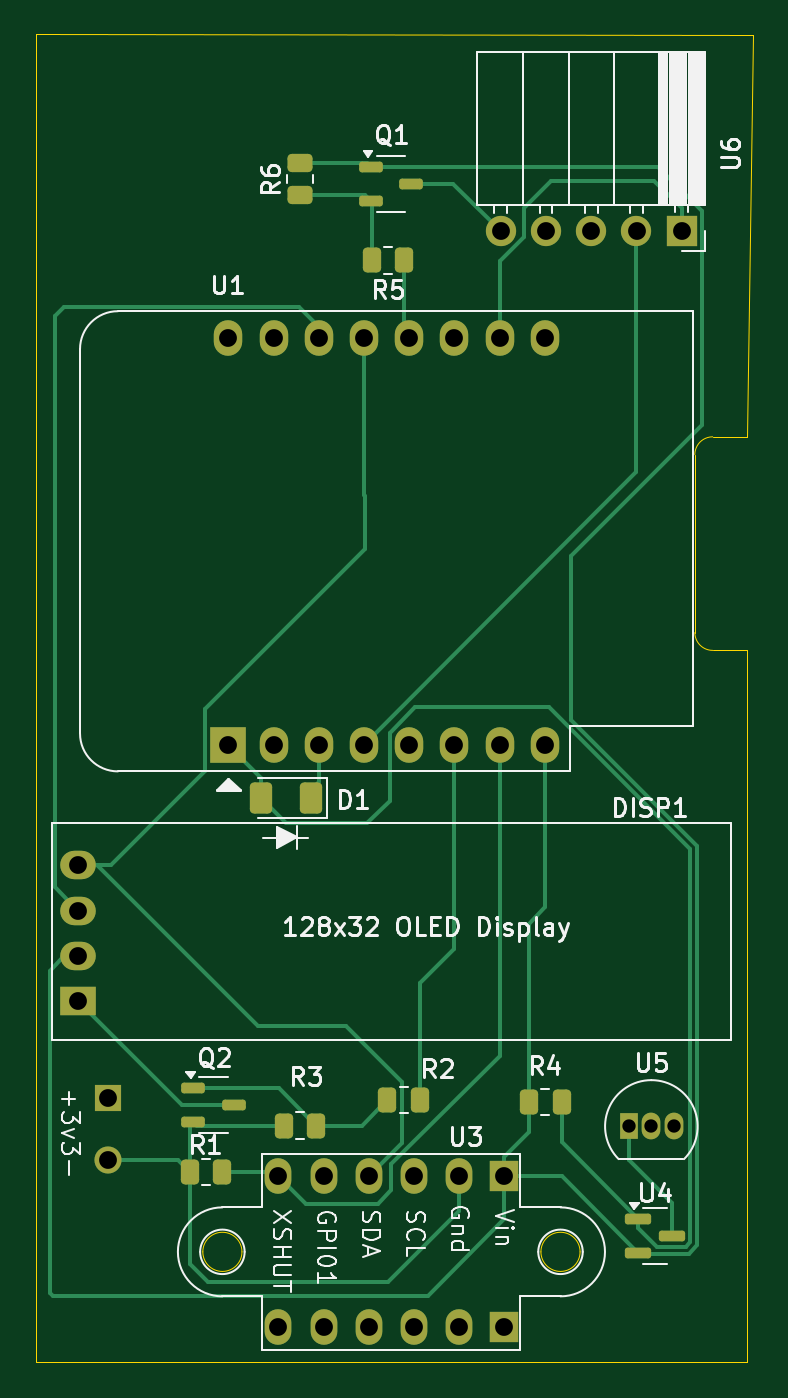
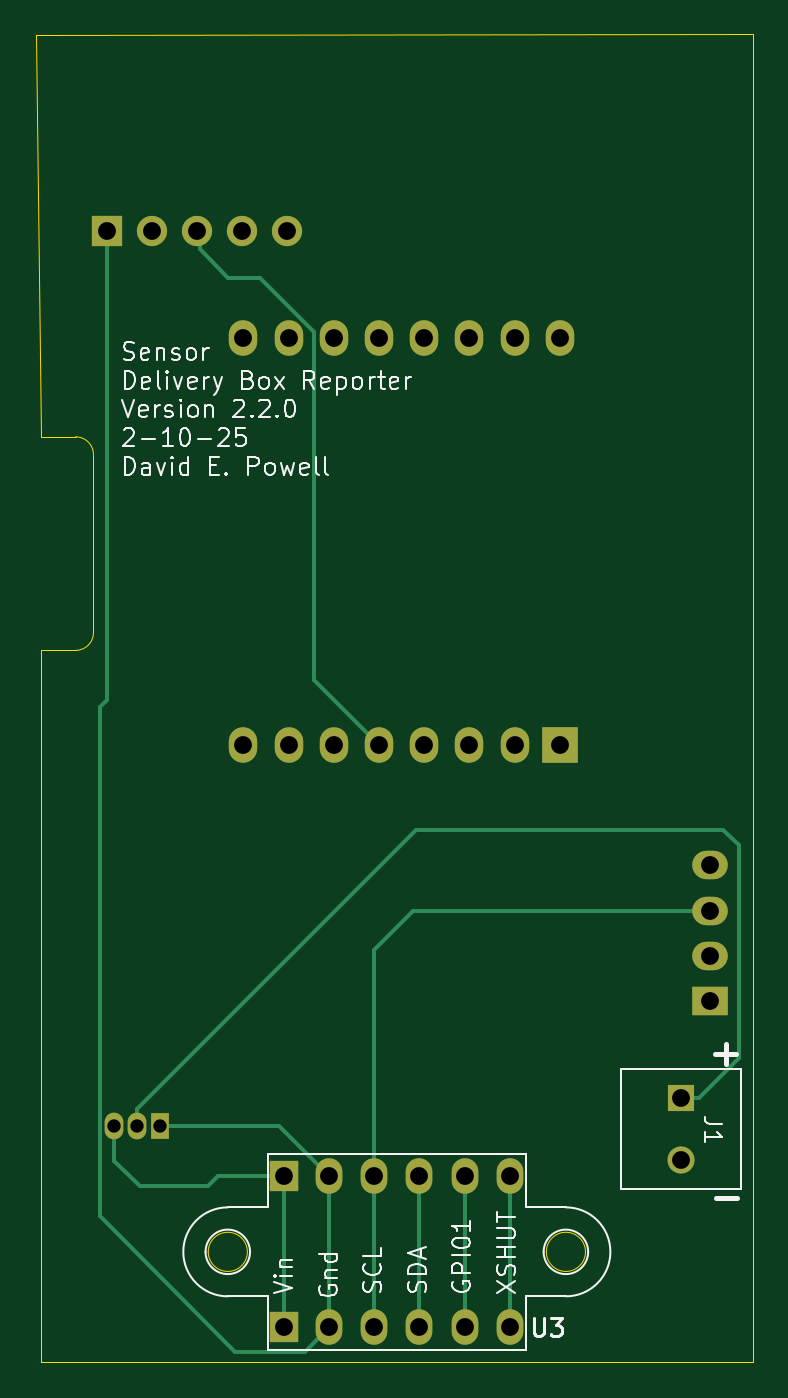
Circuit board: 11 layer files. Board 40.3 x 74.6 mm.
- bottom_copper: deleteme-B_Cu.gbr (5346 bytes)
- bottom_mask: deleteme-B_Mask.gbr (2146 bytes)
- paste: deleteme-B_Paste.gbr (543 bytes)
- bottom_silk: deleteme-B_Silkscreen.gbr (40557 bytes)
- outline: deleteme-Edge_Cuts.gbr (1537 bytes)
- top_copper: deleteme-F_Cu.gbr (12064 bytes)
- top_mask: deleteme-F_Mask.gbr (4132 bytes)
- paste: deleteme-F_Paste.gbr (2529 bytes)
- top_silk: deleteme-F_Silkscreen.gbr (46848 bytes)
- drill: deleteme-NPTH.drl (357 bytes)
- drill: deleteme-PTH.drl (1126 bytes)

=== bottom_copper: deleteme-B_Cu.gbr ===
%TF.GenerationSoftware,KiCad,Pcbnew,8.0.8-unknown-202501290020~8b811aa383~ubuntu24.04.1*%
%TF.CreationDate,2025-02-10T17:26:24-05:00*%
%TF.ProjectId,deleteme,64656c65-7465-46d6-952e-6b696361645f,rev?*%
%TF.SameCoordinates,Original*%
%TF.FileFunction,Copper,L2,Bot*%
%TF.FilePolarity,Positive*%
%FSLAX46Y46*%
G04 Gerber Fmt 4.6, Leading zero omitted, Abs format (unit mm)*
G04 Created by KiCad (PCBNEW 8.0.8-unknown-202501290020~8b811aa383~ubuntu24.04.1) date 2025-02-10 17:26:24*
%MOMM*%
%LPD*%
G01*
G04 APERTURE LIST*
%TA.AperFunction,ComponentPad*%
%ADD10R,1.524000X1.524000*%
%TD*%
%TA.AperFunction,ComponentPad*%
%ADD11C,1.524000*%
%TD*%
%TA.AperFunction,ComponentPad*%
%ADD12R,1.600000X1.700000*%
%TD*%
%TA.AperFunction,ComponentPad*%
%ADD13O,1.500000X2.000000*%
%TD*%
%TA.AperFunction,ComponentPad*%
%ADD14R,2.000000X2.000000*%
%TD*%
%TA.AperFunction,ComponentPad*%
%ADD15O,1.600000X2.000000*%
%TD*%
%TA.AperFunction,ComponentPad*%
%ADD16R,2.000000X1.600000*%
%TD*%
%TA.AperFunction,ComponentPad*%
%ADD17O,2.000000X1.600000*%
%TD*%
%TA.AperFunction,ComponentPad*%
%ADD18R,1.700000X1.700000*%
%TD*%
%TA.AperFunction,ComponentPad*%
%ADD19O,1.700000X1.700000*%
%TD*%
%TA.AperFunction,ComponentPad*%
%ADD20R,1.050000X1.500000*%
%TD*%
%TA.AperFunction,ComponentPad*%
%ADD21O,1.050000X1.500000*%
%TD*%
%TA.AperFunction,Conductor*%
%ADD22C,0.200000*%
%TD*%
G04 APERTURE END LIST*
D10*
%TO.P,J1,1,Pin_1*%
%TO.N,N/C*%
X132590000Y-123726409D03*
D11*
%TO.P,J1,2,Pin_2*%
X132590000Y-127226409D03*
%TD*%
D12*
%TO.P,U3,1,Vin*%
%TO.N,N/C*%
X154890000Y-136626409D03*
D13*
%TO.P,U3,2,GND*%
X152350000Y-136626409D03*
%TO.P,U3,3,SCL*%
X149810000Y-136626409D03*
%TO.P,U3,4,SDA*%
X147270000Y-136626409D03*
%TO.P,U3,5,GPIO1*%
X144730000Y-136626409D03*
%TO.P,U3,6,XSHUT*%
X142190000Y-136626409D03*
%TD*%
D12*
%TO.P,U3,1,Vin*%
%TO.N,N/C*%
X154890000Y-128126409D03*
D13*
%TO.P,U3,2,GND*%
X152350000Y-128126409D03*
%TO.P,U3,3,SCL*%
X149810000Y-128126409D03*
%TO.P,U3,4,SDA*%
X147270000Y-128126409D03*
%TO.P,U3,5,GPIO1*%
X144730000Y-128126409D03*
%TO.P,U3,6,XSHUT*%
X142190000Y-128126409D03*
%TD*%
D14*
%TO.P,U1,1,~{RST}*%
%TO.N,N/C*%
X139380000Y-103876409D03*
D15*
%TO.P,U1,2,A0*%
X141920000Y-103876409D03*
%TO.P,U1,3,D0*%
X144460000Y-103876409D03*
%TO.P,U1,4,SCK/D5*%
X147000000Y-103876409D03*
%TO.P,U1,5,MISO/D6*%
X149540000Y-103876409D03*
%TO.P,U1,6,MOSI/D7*%
X152080000Y-103876409D03*
%TO.P,U1,7,CS/D8*%
X154620000Y-103876409D03*
%TO.P,U1,8,3V3*%
X157160000Y-103876409D03*
%TO.P,U1,9,5V*%
X157160000Y-81016409D03*
%TO.P,U1,10,GND*%
X154620000Y-81016409D03*
%TO.P,U1,11,D4*%
X152080000Y-81016409D03*
%TO.P,U1,12,D3*%
X149540000Y-81016409D03*
%TO.P,U1,13,SDA/D2*%
X147000000Y-81016409D03*
%TO.P,U1,14,SCL/D1*%
X144460000Y-81016409D03*
%TO.P,U1,15,RX*%
X141920000Y-81016409D03*
%TO.P,U1,16,TX*%
X139380000Y-81016409D03*
%TD*%
D16*
%TO.P,DISP1,1,Gnd*%
%TO.N,N/C*%
X130940000Y-118276409D03*
D17*
%TO.P,DISP1,2,Vcc*%
X130940000Y-115736409D03*
%TO.P,DISP1,3,SCL*%
X130940000Y-113196409D03*
%TO.P,DISP1,4,SDA*%
X130940000Y-110656409D03*
%TD*%
D18*
%TO.P,U6,1,GND*%
%TO.N,N/C*%
X164850000Y-75026409D03*
D19*
%TO.P,U6,2,TX*%
X162310000Y-75026409D03*
%TO.P,U6,3,RX*%
X159770000Y-75026409D03*
%TO.P,U6,4,RST*%
X157230000Y-75026409D03*
%TO.P,U6,5,3.3v*%
X154690000Y-75026409D03*
%TD*%
D20*
%TO.P,U5,1,GND*%
%TO.N,N/C*%
X161875000Y-125326409D03*
D21*
%TO.P,U5,2,VI*%
X163145000Y-125326409D03*
%TO.P,U5,3,VO*%
X164415000Y-125326409D03*
%TD*%
D22*
%TO.N,*%
X163145000Y-124376409D02*
X163145000Y-125326409D01*
X132540000Y-123726409D02*
X131578000Y-123726409D01*
X147445000Y-108676409D02*
X163145000Y-124376409D01*
X129340000Y-121488409D02*
X129340000Y-109526409D01*
X130190000Y-108676409D02*
X147445000Y-108676409D01*
X129340000Y-109526409D02*
X130190000Y-108676409D01*
X131578000Y-123726409D02*
X129340000Y-121488409D01*
X149540000Y-103876409D02*
X153180000Y-100236409D01*
X159615000Y-76026409D02*
X159615000Y-75181409D01*
X153180000Y-100236409D02*
X153180000Y-80700774D01*
X153180000Y-80700774D02*
X156254365Y-77626409D01*
X156254365Y-77626409D02*
X158015000Y-77626409D01*
X158015000Y-77626409D02*
X159615000Y-76026409D01*
X159615000Y-75181409D02*
X159770000Y-75026409D01*
X144730000Y-136626409D02*
X144730000Y-128126409D01*
X147270000Y-136626409D02*
X147270000Y-128126409D01*
X142190000Y-136626409D02*
X142190000Y-128126409D01*
X147610000Y-113196409D02*
X130940000Y-113196409D01*
X149810000Y-136626409D02*
X149810000Y-128126409D01*
X149810000Y-128126409D02*
X149810000Y-115396409D01*
X149810000Y-115396409D02*
X147610000Y-113196409D01*
X159140000Y-128676409D02*
X158590000Y-128126409D01*
X162990000Y-128676409D02*
X159140000Y-128676409D01*
X154890000Y-136626409D02*
X154890000Y-128126409D01*
X164415000Y-127251409D02*
X162990000Y-128676409D01*
X158590000Y-128126409D02*
X154890000Y-128126409D01*
X164415000Y-125326409D02*
X164415000Y-127251409D01*
X152350000Y-128126409D02*
X155150000Y-125326409D01*
X164850000Y-101386409D02*
X165240000Y-101776409D01*
X165240000Y-130376409D02*
X157640000Y-137976409D01*
X153700000Y-137976409D02*
X152350000Y-136626409D01*
X164850000Y-75026409D02*
X164850000Y-101386409D01*
X157640000Y-137976409D02*
X153700000Y-137976409D01*
X152350000Y-136626409D02*
X152350000Y-128126409D01*
X154620000Y-81206409D02*
X154620000Y-81016409D01*
X155150000Y-125326409D02*
X161875000Y-125326409D01*
X165240000Y-101776409D02*
X165240000Y-130376409D01*
%TD*%
M02*

=== bottom_mask: deleteme-B_Mask.gbr ===
%TF.GenerationSoftware,KiCad,Pcbnew,8.0.8-unknown-202501290020~8b811aa383~ubuntu24.04.1*%
%TF.CreationDate,2025-02-10T17:26:24-05:00*%
%TF.ProjectId,deleteme,64656c65-7465-46d6-952e-6b696361645f,rev?*%
%TF.SameCoordinates,Original*%
%TF.FileFunction,Soldermask,Bot*%
%TF.FilePolarity,Negative*%
%FSLAX46Y46*%
G04 Gerber Fmt 4.6, Leading zero omitted, Abs format (unit mm)*
G04 Created by KiCad (PCBNEW 8.0.8-unknown-202501290020~8b811aa383~ubuntu24.04.1) date 2025-02-10 17:26:24*
%MOMM*%
%LPD*%
G01*
G04 APERTURE LIST*
%ADD10R,1.524000X1.524000*%
%ADD11C,1.524000*%
%ADD12R,1.600000X1.700000*%
%ADD13O,1.500000X2.000000*%
%ADD14R,2.000000X2.000000*%
%ADD15O,1.600000X2.000000*%
%ADD16R,2.000000X1.600000*%
%ADD17O,2.000000X1.600000*%
%ADD18R,1.700000X1.700000*%
%ADD19O,1.700000X1.700000*%
%ADD20R,1.050000X1.500000*%
%ADD21O,1.050000X1.500000*%
G04 APERTURE END LIST*
D10*
%TO.C,J1*%
X132590000Y-123726409D03*
D11*
X132590000Y-127226409D03*
%TD*%
D12*
%TO.C,U3*%
X154890000Y-136626409D03*
D13*
X152350000Y-136626409D03*
X149810000Y-136626409D03*
X147270000Y-136626409D03*
X144730000Y-136626409D03*
X142190000Y-136626409D03*
%TD*%
D12*
%TO.C,U3*%
X154890000Y-128126409D03*
D13*
X152350000Y-128126409D03*
X149810000Y-128126409D03*
X147270000Y-128126409D03*
X144730000Y-128126409D03*
X142190000Y-128126409D03*
%TD*%
D14*
%TO.C,U1*%
X139380000Y-103876409D03*
D15*
X141920000Y-103876409D03*
X144460000Y-103876409D03*
X147000000Y-103876409D03*
X149540000Y-103876409D03*
X152080000Y-103876409D03*
X154620000Y-103876409D03*
X157160000Y-103876409D03*
X157160000Y-81016409D03*
X154620000Y-81016409D03*
X152080000Y-81016409D03*
X149540000Y-81016409D03*
X147000000Y-81016409D03*
X144460000Y-81016409D03*
X141920000Y-81016409D03*
X139380000Y-81016409D03*
%TD*%
D16*
%TO.C,DISP1*%
X130940000Y-118276409D03*
D17*
X130940000Y-115736409D03*
X130940000Y-113196409D03*
X130940000Y-110656409D03*
%TD*%
D18*
%TO.C,U6*%
X164850000Y-75026409D03*
D19*
X162310000Y-75026409D03*
X159770000Y-75026409D03*
X157230000Y-75026409D03*
X154690000Y-75026409D03*
%TD*%
D20*
%TO.C,U5*%
X161875000Y-125326409D03*
D21*
X163145000Y-125326409D03*
X164415000Y-125326409D03*
%TD*%
M02*

=== paste: deleteme-B_Paste.gbr ===
%TF.GenerationSoftware,KiCad,Pcbnew,8.0.8-unknown-202501290020~8b811aa383~ubuntu24.04.1*%
%TF.CreationDate,2025-02-10T17:26:24-05:00*%
%TF.ProjectId,deleteme,64656c65-7465-46d6-952e-6b696361645f,rev?*%
%TF.SameCoordinates,Original*%
%TF.FileFunction,Paste,Bot*%
%TF.FilePolarity,Positive*%
%FSLAX46Y46*%
G04 Gerber Fmt 4.6, Leading zero omitted, Abs format (unit mm)*
G04 Created by KiCad (PCBNEW 8.0.8-unknown-202501290020~8b811aa383~ubuntu24.04.1) date 2025-02-10 17:26:24*
%MOMM*%
%LPD*%
G01*
G04 APERTURE LIST*
G04 APERTURE END LIST*
M02*

=== bottom_silk: deleteme-B_Silkscreen.gbr (40557 bytes, source omitted) ===
=== outline: deleteme-Edge_Cuts.gbr ===
%TF.GenerationSoftware,KiCad,Pcbnew,8.0.8-unknown-202501290020~8b811aa383~ubuntu24.04.1*%
%TF.CreationDate,2025-02-10T17:26:24-05:00*%
%TF.ProjectId,deleteme,64656c65-7465-46d6-952e-6b696361645f,rev?*%
%TF.SameCoordinates,Original*%
%TF.FileFunction,Profile,NP*%
%FSLAX46Y46*%
G04 Gerber Fmt 4.6, Leading zero omitted, Abs format (unit mm)*
G04 Created by KiCad (PCBNEW 8.0.8-unknown-202501290020~8b811aa383~ubuntu24.04.1) date 2025-02-10 17:26:24*
%MOMM*%
%LPD*%
G01*
G04 APERTURE LIST*
%TA.AperFunction,Profile*%
%ADD10C,0.050000*%
%TD*%
G04 APERTURE END LIST*
D10*
X159140000Y-132376409D02*
G75*
G02*
X156940000Y-132376409I-1100000J0D01*
G01*
X156940000Y-132376409D02*
G75*
G02*
X159140000Y-132376409I1100000J0D01*
G01*
X168540000Y-86576409D02*
X166590000Y-86576409D01*
X168540000Y-98576409D02*
X166590000Y-98576409D01*
X140140000Y-132376409D02*
G75*
G02*
X137940000Y-132376409I-1100000J0D01*
G01*
X137940000Y-132376409D02*
G75*
G02*
X140140000Y-132376409I1100000J0D01*
G01*
X128540000Y-113586409D02*
X128540000Y-64951409D01*
X165590000Y-87576409D02*
G75*
G02*
X166590000Y-86576409I999999J1D01*
G01*
X128540000Y-138576409D02*
X128540000Y-113586409D01*
X168540000Y-98576409D02*
X168540000Y-138576409D01*
X165590000Y-87576409D02*
X165590000Y-97576409D01*
X166590000Y-98576409D02*
G75*
G02*
X165590001Y-97576409I0J999999D01*
G01*
X128540000Y-63951409D02*
X168840000Y-63976409D01*
X168840000Y-63976409D02*
X168540000Y-86576409D01*
X128540000Y-64951409D02*
X128540000Y-63951409D01*
X168540000Y-138576409D02*
X128540000Y-138576409D01*
M02*

=== top_copper: deleteme-F_Cu.gbr (12064 bytes, source omitted) ===
=== top_mask: deleteme-F_Mask.gbr ===
%TF.GenerationSoftware,KiCad,Pcbnew,8.0.8-unknown-202501290020~8b811aa383~ubuntu24.04.1*%
%TF.CreationDate,2025-02-10T17:26:24-05:00*%
%TF.ProjectId,deleteme,64656c65-7465-46d6-952e-6b696361645f,rev?*%
%TF.SameCoordinates,Original*%
%TF.FileFunction,Soldermask,Top*%
%TF.FilePolarity,Negative*%
%FSLAX46Y46*%
G04 Gerber Fmt 4.6, Leading zero omitted, Abs format (unit mm)*
G04 Created by KiCad (PCBNEW 8.0.8-unknown-202501290020~8b811aa383~ubuntu24.04.1) date 2025-02-10 17:26:24*
%MOMM*%
%LPD*%
G01*
G04 APERTURE LIST*
G04 Aperture macros list*
%AMRoundRect*
0 Rectangle with rounded corners*
0 $1 Rounding radius*
0 $2 $3 $4 $5 $6 $7 $8 $9 X,Y pos of 4 corners*
0 Add a 4 corners polygon primitive as box body*
4,1,4,$2,$3,$4,$5,$6,$7,$8,$9,$2,$3,0*
0 Add four circle primitives for the rounded corners*
1,1,$1+$1,$2,$3*
1,1,$1+$1,$4,$5*
1,1,$1+$1,$6,$7*
1,1,$1+$1,$8,$9*
0 Add four rect primitives between the rounded corners*
20,1,$1+$1,$2,$3,$4,$5,0*
20,1,$1+$1,$4,$5,$6,$7,0*
20,1,$1+$1,$6,$7,$8,$9,0*
20,1,$1+$1,$8,$9,$2,$3,0*%
G04 Aperture macros list end*
%ADD10R,1.524000X1.524000*%
%ADD11C,1.524000*%
%ADD12R,1.600000X1.700000*%
%ADD13O,1.500000X2.000000*%
%ADD14RoundRect,0.150000X-0.512500X-0.150000X0.512500X-0.150000X0.512500X0.150000X-0.512500X0.150000X0*%
%ADD15RoundRect,0.250000X0.262500X0.450000X-0.262500X0.450000X-0.262500X-0.450000X0.262500X-0.450000X0*%
%ADD16RoundRect,0.250000X0.375000X0.625000X-0.375000X0.625000X-0.375000X-0.625000X0.375000X-0.625000X0*%
%ADD17R,2.000000X2.000000*%
%ADD18O,1.600000X2.000000*%
%ADD19R,2.000000X1.600000*%
%ADD20O,2.000000X1.600000*%
%ADD21RoundRect,0.250000X-0.262500X-0.450000X0.262500X-0.450000X0.262500X0.450000X-0.262500X0.450000X0*%
%ADD22R,1.700000X1.700000*%
%ADD23O,1.700000X1.700000*%
%ADD24RoundRect,0.150000X-0.587500X-0.150000X0.587500X-0.150000X0.587500X0.150000X-0.587500X0.150000X0*%
%ADD25R,1.050000X1.500000*%
%ADD26O,1.050000X1.500000*%
%ADD27RoundRect,0.250000X0.450000X-0.262500X0.450000X0.262500X-0.450000X0.262500X-0.450000X-0.262500X0*%
G04 APERTURE END LIST*
D10*
%TO.C,J1*%
X132590000Y-123726409D03*
D11*
X132590000Y-127226409D03*
%TD*%
D12*
%TO.C,U3*%
X154890000Y-136626409D03*
D13*
X152350000Y-136626409D03*
X149810000Y-136626409D03*
X147270000Y-136626409D03*
X144730000Y-136626409D03*
X142190000Y-136626409D03*
%TD*%
D12*
%TO.C,U3*%
X154890000Y-128126409D03*
D13*
X152350000Y-128126409D03*
X149810000Y-128126409D03*
X147270000Y-128126409D03*
X144730000Y-128126409D03*
X142190000Y-128126409D03*
%TD*%
D14*
%TO.C,Q2*%
X137415000Y-123176409D03*
X137415000Y-125076409D03*
X139690000Y-124126409D03*
%TD*%
D15*
%TO.C,R5*%
X149270000Y-76666409D03*
X147445000Y-76666409D03*
%TD*%
D16*
%TO.C,D1*%
X144027500Y-106876409D03*
X141227500Y-106876409D03*
%TD*%
D17*
%TO.C,U1*%
X139380000Y-103876409D03*
D18*
X141920000Y-103876409D03*
X144460000Y-103876409D03*
X147000000Y-103876409D03*
X149540000Y-103876409D03*
X152080000Y-103876409D03*
X154620000Y-103876409D03*
X157160000Y-103876409D03*
X157160000Y-81016409D03*
X154620000Y-81016409D03*
X152080000Y-81016409D03*
X149540000Y-81016409D03*
X147000000Y-81016409D03*
X144460000Y-81016409D03*
X141920000Y-81016409D03*
X139380000Y-81016409D03*
%TD*%
D19*
%TO.C,DISP1*%
X130940000Y-118276409D03*
D20*
X130940000Y-115736409D03*
X130940000Y-113196409D03*
X130940000Y-110656409D03*
%TD*%
D14*
%TO.C,Q1*%
X147375000Y-71406409D03*
X147375000Y-73306409D03*
X149650000Y-72356409D03*
%TD*%
D21*
%TO.C,R3*%
X142490000Y-125276409D03*
X144315000Y-125276409D03*
%TD*%
D15*
%TO.C,R4*%
X158100000Y-123976409D03*
X156275000Y-123976409D03*
%TD*%
D21*
%TO.C,R1*%
X137215000Y-127876409D03*
X139040000Y-127876409D03*
%TD*%
D22*
%TO.C,U6*%
X164850000Y-75026409D03*
D23*
X162310000Y-75026409D03*
X159770000Y-75026409D03*
X157230000Y-75026409D03*
X154690000Y-75026409D03*
%TD*%
D24*
%TO.C,U4*%
X162415000Y-130526409D03*
X162415000Y-132426409D03*
X164290000Y-131476409D03*
%TD*%
D25*
%TO.C,U5*%
X161875000Y-125326409D03*
D26*
X163145000Y-125326409D03*
X164415000Y-125326409D03*
%TD*%
D27*
%TO.C,R6*%
X143410000Y-73011409D03*
X143410000Y-71186409D03*
%TD*%
D21*
%TO.C,R2*%
X148315000Y-123826409D03*
X150140000Y-123826409D03*
%TD*%
M02*

=== paste: deleteme-F_Paste.gbr (2529 bytes, source withheld) ===
=== top_silk: deleteme-F_Silkscreen.gbr (46848 bytes, source omitted) ===
=== drill: deleteme-NPTH.drl ===
M48
; DRILL file {KiCad 8.0.8-unknown-202501290020~8b811aa383~ubuntu24.04.1} date 2025-02-10T17:26:16-0500
; FORMAT={-:-/ absolute / inch / decimal}
; #@! TF.CreationDate,2025-02-10T17:26:16-05:00
; #@! TF.GenerationSoftware,Kicad,Pcbnew,8.0.8-unknown-202501290020~8b811aa383~ubuntu24.04.1
; #@! TF.FileFunction,NonPlated,1,2,NPTH
FMAT,2
INCH
%
G90
G05
M30

=== drill: deleteme-PTH.drl ===
M48
; DRILL file {KiCad 8.0.8-unknown-202501290020~8b811aa383~ubuntu24.04.1} date 2025-02-10T17:26:16-0500
; FORMAT={-:-/ absolute / inch / decimal}
; #@! TF.CreationDate,2025-02-10T17:26:16-05:00
; #@! TF.GenerationSoftware,Kicad,Pcbnew,8.0.8-unknown-202501290020~8b811aa383~ubuntu24.04.1
; #@! TF.FileFunction,Plated,1,2,PTH
FMAT,2
INCH
; #@! TA.AperFunction,Plated,PTH,ComponentDrill
T1C0.0295
; #@! TA.AperFunction,Plated,PTH,ComponentDrill
T2C0.0394
%
G90
G05
T1
X6.373Y-4.9341
X6.423Y-4.9341
X6.473Y-4.9341
T2
X5.1551Y-4.3566
X5.1551Y-4.4566
X5.1551Y-4.5566
X5.1551Y-4.6566
X5.2201Y-4.8711
X5.2201Y-5.0089
X5.4874Y-3.1896
X5.4874Y-4.0896
X5.5874Y-3.1896
X5.5874Y-4.0896
X5.598Y-5.0443
X5.598Y-5.379
X5.6874Y-3.1896
X5.6874Y-4.0896
X5.698Y-5.0443
X5.698Y-5.379
X5.7874Y-3.1896
X5.7874Y-4.0896
X5.798Y-5.0443
X5.798Y-5.379
X5.8874Y-3.1896
X5.8874Y-4.0896
X5.898Y-5.0443
X5.898Y-5.379
X5.9874Y-3.1896
X5.9874Y-4.0896
X5.998Y-5.0443
X5.998Y-5.379
X6.0874Y-3.1896
X6.0874Y-4.0896
X6.0902Y-2.9538
X6.098Y-5.0443
X6.098Y-5.379
X6.1874Y-3.1896
X6.1874Y-4.0896
X6.1902Y-2.9538
X6.2902Y-2.9538
X6.3902Y-2.9538
X6.4902Y-2.9538
M30
